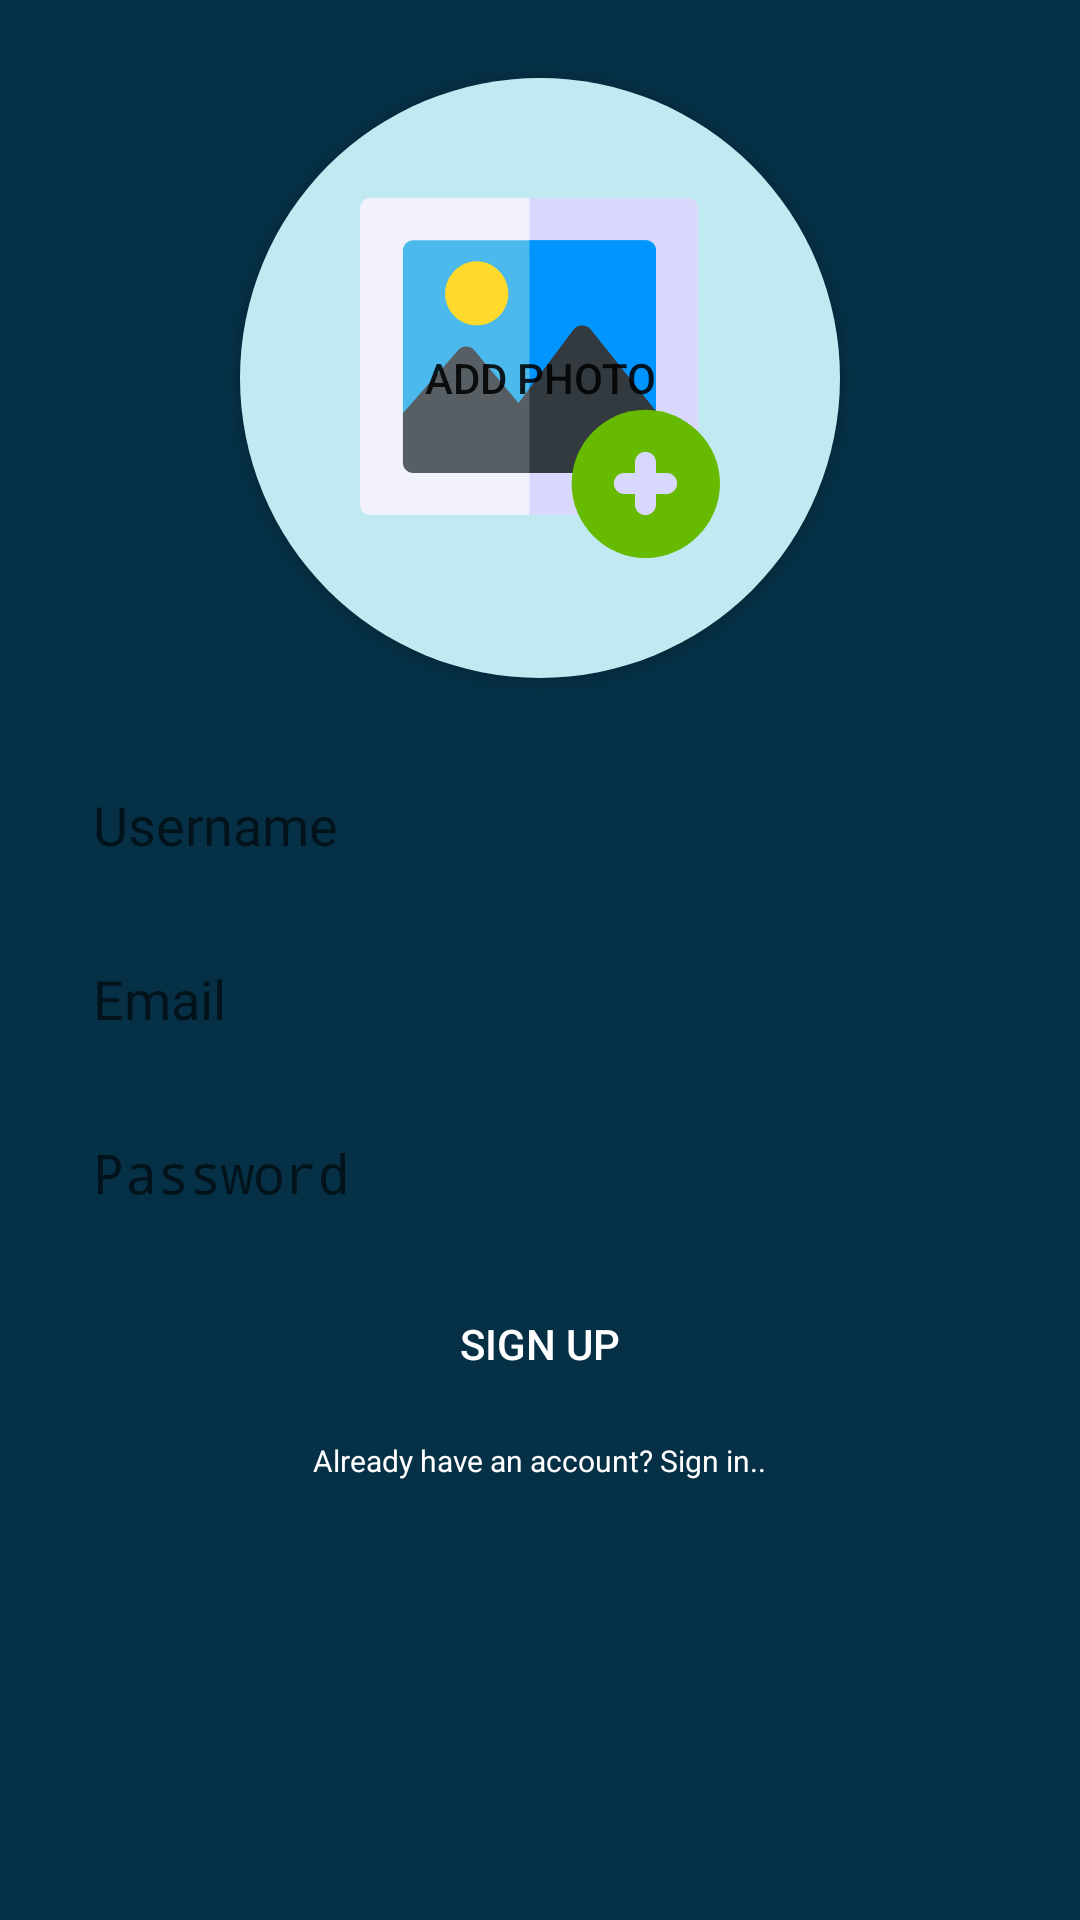

Layout XML and referenced resources for this Android screen:
<!-- AndroidManifest.xml: application theme AppTheme -->
<!-- res/layout/activity_main.xml -->
<?xml version="1.0" encoding="utf-8"?>
<android.support.constraint.ConstraintLayout xmlns:android="http://schemas.android.com/apk/res/android"
    xmlns:app="http://schemas.android.com/apk/res-auto"
    xmlns:tools="http://schemas.android.com/tools"
    android:layout_width="match_parent"
    android:layout_height="match_parent"
    android:background="#063045"
    tools:context=".MainActivity">

    <EditText
        android:id="@+id/usernameText"
        android:layout_width="0dp"
        android:layout_height="50dp"
        android:layout_marginEnd="16dp"
        android:layout_marginLeft="16dp"
        android:layout_marginRight="16dp"
        android:layout_marginStart="16dp"
        android:layout_marginTop="250dp"
        android:background="@drawable/rounded_edittext"
        android:ems="10"
        android:hint="Username"
        android:inputType="textPersonName"
        android:paddingLeft="15dp"
        app:layout_constraintEnd_toEndOf="parent"
        app:layout_constraintStart_toStartOf="parent"
        app:layout_constraintTop_toTopOf="parent" />

    <EditText
        android:id="@+id/emailText"
        android:layout_width="0dp"
        android:layout_height="50dp"
        android:layout_marginEnd="16dp"
        android:layout_marginLeft="16dp"
        android:layout_marginRight="16dp"
        android:layout_marginStart="16dp"
        android:layout_marginTop="8dp"
        android:autoText="true"
        android:background="@drawable/rounded_edittext"
        android:ems="10"
        android:hint="Email"
        android:inputType="textEmailAddress"
        android:paddingLeft="15dp"
        app:layout_constraintEnd_toEndOf="parent"
        app:layout_constraintStart_toStartOf="parent"
        app:layout_constraintTop_toBottomOf="@+id/usernameText" />

    <EditText
        android:id="@+id/passwordText"
        android:layout_width="0dp"
        android:layout_height="50dp"
        android:layout_marginEnd="16dp"
        android:layout_marginLeft="16dp"
        android:layout_marginRight="16dp"
        android:layout_marginStart="16dp"
        android:layout_marginTop="8dp"
        android:background="@drawable/rounded_edittext"
        android:ems="10"
        android:hint="Password"
        android:inputType="textPassword"
        android:paddingLeft="15dp"
        app:layout_constraintEnd_toEndOf="parent"
        app:layout_constraintStart_toStartOf="parent"
        app:layout_constraintTop_toBottomOf="@+id/emailText" />

    <Button
        android:id="@+id/registerBtn"
        android:layout_width="0dp"
        android:layout_height="wrap_content"
        android:layout_marginTop="8dp"
        android:text="Sign Up"
        android:textColor="@android:color/white"
        android:background="@drawable/rounded_button"
        app:layout_constraintEnd_toEndOf="@+id/passwordText"
        app:layout_constraintHorizontal_bias="0.6"
        app:layout_constraintStart_toStartOf="@+id/passwordText"
        app:layout_constraintTop_toBottomOf="@+id/passwordText" />

    <TextView
        android:id="@+id/already_have_an_account_text"
        android:layout_width="wrap_content"
        android:layout_height="wrap_content"
        android:layout_marginEnd="8dp"
        android:layout_marginLeft="8dp"
        android:layout_marginRight="8dp"
        android:layout_marginStart="8dp"
        android:layout_marginTop="8dp"
        android:text="Already have an account? Sign in.."
        android:textColor="@android:color/background_light"
        android:textSize="10sp"
        android:typeface="normal"
        app:fontFamily="monospace"
        app:layout_constraintEnd_toEndOf="@+id/registerBtn"
        app:layout_constraintStart_toStartOf="@+id/registerBtn"
        app:layout_constraintTop_toBottomOf="@+id/registerBtn" />

    <Button
        android:id="@+id/profilePic"
        android:layout_width="200dp"
        android:layout_height="200dp"
        android:layout_marginBottom="24dp"
        android:layout_marginEnd="8dp"
        android:layout_marginLeft="8dp"
        android:layout_marginRight="8dp"
        android:layout_marginStart="8dp"
        android:background="@drawable/rounded_button_image"
        android:text="Add Photo"
        app:layout_constraintBottom_toTopOf="@+id/usernameText"
        app:layout_constraintEnd_toEndOf="@+id/usernameText"
        app:layout_constraintStart_toStartOf="@+id/usernameText" />
</android.support.constraint.ConstraintLayout>
<!-- resources referenced by this layout -->
<resources>
  <!-- drawable rounded_button_image (drawable) -->
  <?xml version="1.0" encoding="utf-8"?>
  <layer-list xmlns:android="http://schemas.android.com/apk/res/android">
  <item>
      <shape android:shape="oval">
          <solid android:color="@color/colorAccent"/>
      </shape>
  </item>
  <item
      android:drawable="@drawable/ic_add_image"
      android:bottom="40dp"
      android:left="40dp"
      android:right="40dp"
      android:top="40dp"/>
  </layer-list>
  <style name="AppTheme" parent="Theme.AppCompat.Light.DarkActionBar">
          
  
          <item name="colorPrimary">@color/colorPrimary</item>
          <item name="colorPrimaryDark">@color/colorPrimaryDark</item>
          <item name="colorAccent">@color/colorAccent</item>
      </style>
  <color name="colorAccent">#c0e9f2</color>
  <!-- drawable ic_add_image (drawable) -->
  <vector android:height="24dp" android:viewportHeight="512"
      android:viewportWidth="512" android:width="24dp" xmlns:android="http://schemas.android.com/apk/res/android">
      <path android:fillColor="#f2f2fc" android:pathData="m466,0h-451c-8.402,0 -15,6.598 -15,15v421c0,8.398 6.598,15 15,15h451c8.402,0 15,-6.602 15,-15v-421c0,-8.402 -6.598,-15 -15,-15zM466,0"/>
      <path android:fillColor="#d8d8fc" android:pathData="m481,15v421c0,8.398 -6.598,15 -15,15h-225v-451h225c8.402,0 15,6.598 15,15zM481,15"/>
      <path android:fillColor="#4bb9ec" android:pathData="m421,75v228.398l-180,19.199 -131.398,13.801 -48.602,-30.297v-231.102c0,-8.402 6.598,-15 15,-15h330c8.402,0 15,6.598 15,15zM421,75"/>
      <path android:fillColor="#0095ff" android:pathData="m421,75v228.398l-180,19.199v-262.598h165c8.402,0 15,6.598 15,15zM421,75"/>
      <path android:fillColor="#ffda2d" android:pathData="m166,181c-24.813,0 -45,-20.188 -45,-45s20.188,-46 45,-46 45,21.188 45,46 -20.188,45 -45,45zM166,181"/>
      <path android:fillColor="#575f64" android:pathData="m421,303.398v72.602c0,8.398 -6.598,15 -15,15h-330c-8.402,0 -15,-6.602 -15,-15v-69.902l78.602,-89.699c5.699,-6.898 17.098,-6.898 22.797,0l63,75.301 15.602,-20.699 63,-84c5.699,-7.5 18.301,-7.5 24,0zM421,303.398"/>
      <path android:fillColor="#32393f" android:pathData="m421,303.398v72.602c0,8.398 -6.598,15 -15,15h-165v-120l63,-84c5.699,-7.5 18.301,-7.5 24,0zM421,303.398"/>
      <path android:fillColor="#6b0" android:pathData="m406,512c-57.891,0 -105,-48.109 -105,-106s47.109,-105 105,-105 106,47.109 106,105 -48.109,106 -106,106zM406,512"/>
      <path android:fillColor="#d8d8fc" android:pathData="m436,391h-15v-15c0,-8.289 -6.711,-15 -15,-15s-15,6.711 -15,15v15h-15c-8.289,0 -15,6.711 -15,15s6.711,15 15,15h15v15c0,8.289 6.711,15 15,15s15,-6.711 15,-15v-15h15c8.289,0 15,-6.711 15,-15s-6.711,-15 -15,-15zM436,391"/>
  </vector>
  <color name="colorPrimary">#1c4c65</color>
  <color name="colorPrimaryDark">#163545</color>
</resources>
